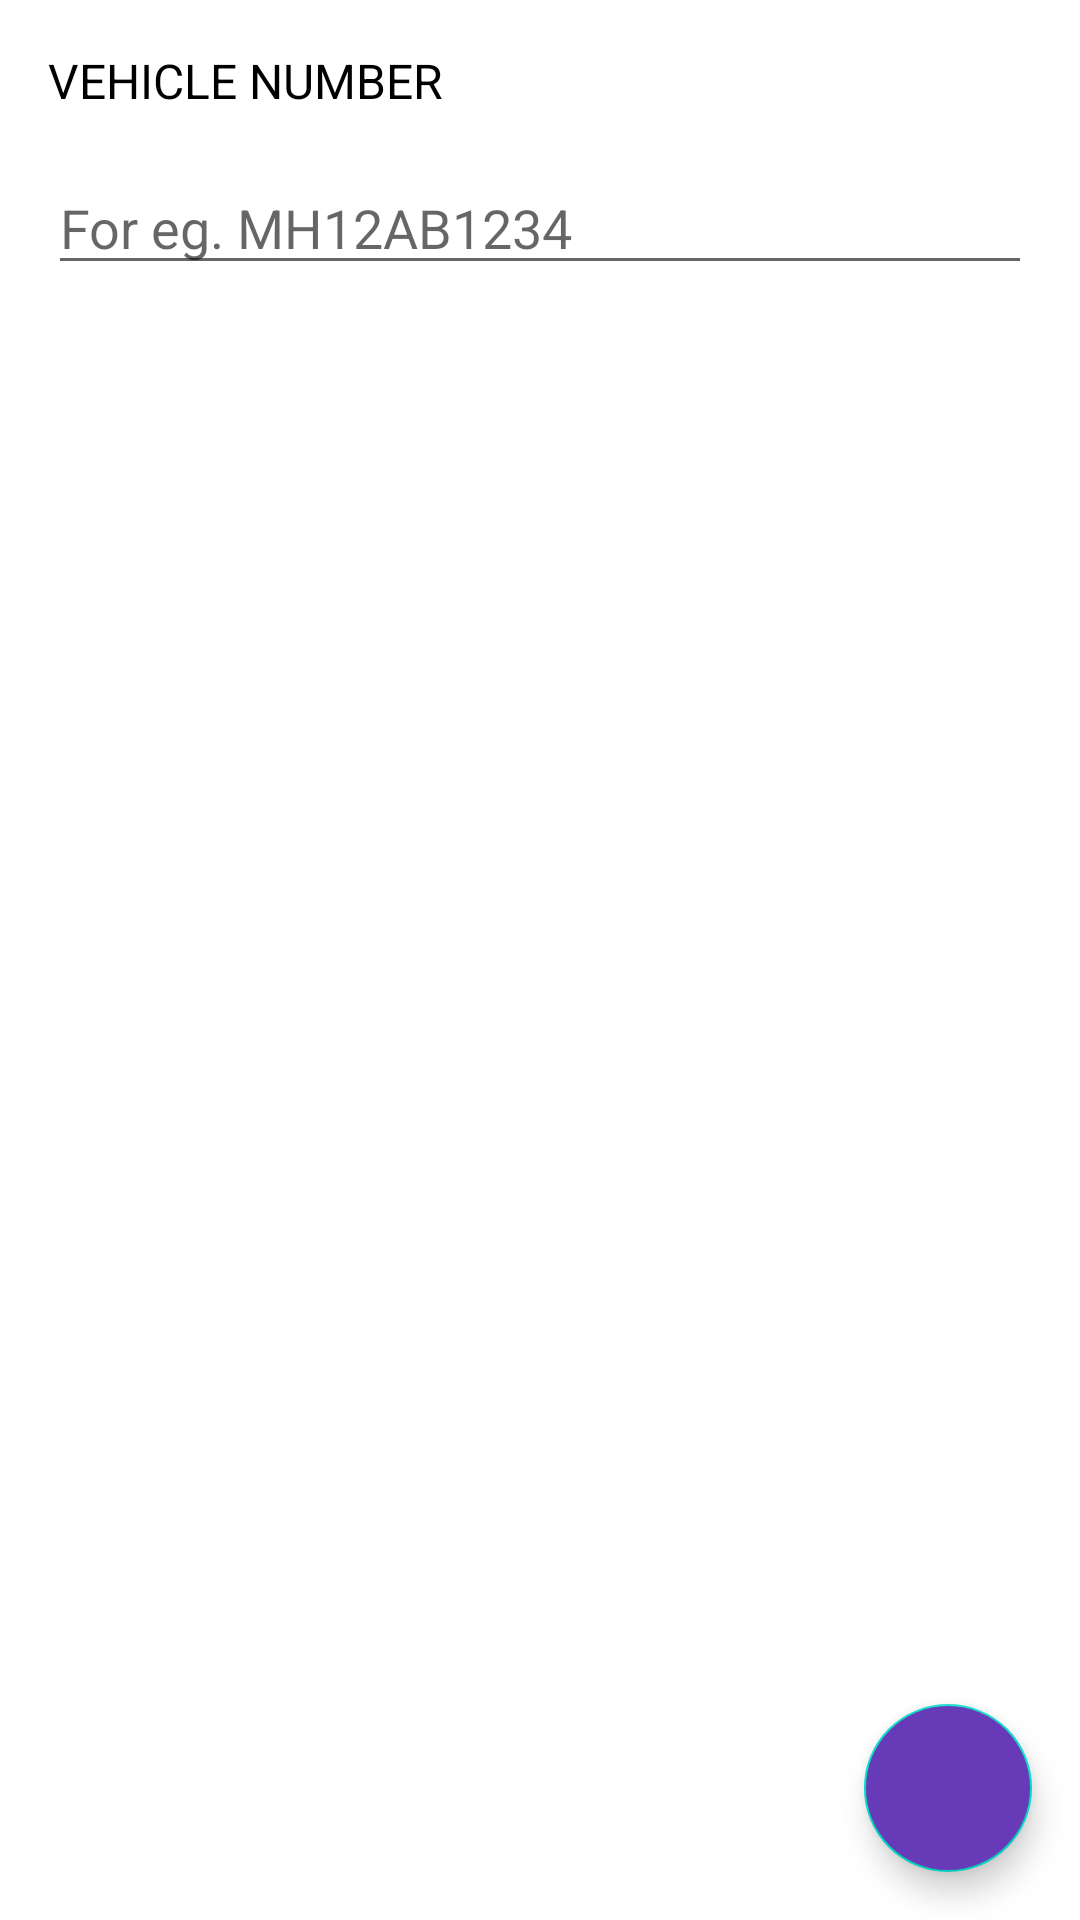

Here is an Android app screen rendered from its layout file. Give the layout XML and the strings, colors and styles it references.
<!-- AndroidManifest.xml: application theme Theme.VehicleRegistration -->
<!-- res/layout/fragment_vehicle_home.xml -->
<?xml version="1.0" encoding="utf-8"?>
<androidx.constraintlayout.widget.ConstraintLayout xmlns:android="http://schemas.android.com/apk/res/android"
    xmlns:app="http://schemas.android.com/apk/res-auto"
    xmlns:tools="http://schemas.android.com/tools"
    android:layout_width="match_parent"
    android:layout_height="match_parent"
    tools:context=".VehicleHomeFragment">

    <TextView
        android:id="@+id/header_text"
        android:text="@string/vehicle_number"
        app:layout_constraintTop_toTopOf="parent"
        app:layout_constraintLeft_toLeftOf="parent"
        android:textSize="@dimen/header_text_size"
        android:textColor="@color/black"
        android:layout_margin="@dimen/generic_margin"
        android:layout_width="wrap_content"
        android:layout_height="wrap_content"/>

    <EditText
        android:id="@+id/vehicle_no_edit_text"
        android:layout_width="match_parent"
        android:layout_height="wrap_content"
        app:layout_constraintLeft_toLeftOf="parent"
        app:layout_constraintRight_toRightOf="parent"
        app:layout_constraintTop_toBottomOf="@id/header_text"
        android:layout_margin="@dimen/generic_margin"
        android:hint="@string/vehicle_number_edittext_hint"/>

    <com.google.android.material.floatingactionbutton.FloatingActionButton
        android:id="@+id/next_fab"
        android:layout_width="wrap_content"
        android:layout_height="wrap_content"
        android:backgroundTint="@color/purple_500"
        android:src="@drawable/arrow_right_32"
        app:tint="@android:color/white"
        android:layout_margin="@dimen/generic_margin"
        app:fabSize="normal"
        app:maxImageSize="@dimen/fab_icon_size"
        android:layout_gravity="end|bottom"
        app:layout_constraintRight_toRightOf="parent"
        app:layout_constraintBottom_toBottomOf="parent"/>

</androidx.constraintlayout.widget.ConstraintLayout>
<!-- resources referenced by this layout -->
<resources>
  <color name="black">#FF000000</color>
  <color name="purple_500">#673AB7</color>
  <dimen name="fab_icon_size">48dp</dimen>
  <dimen name="generic_margin">16dp</dimen>
  <dimen name="header_text_size">16sp</dimen>
  <string name="vehicle_number">VEHICLE NUMBER</string>
  <string name="vehicle_number_edittext_hint">For eg. MH12AB1234</string>
  <style name="Theme.VehicleRegistration" parent="Theme.MaterialComponents.DayNight.DarkActionBar">
          
          <item name="colorPrimary">@color/purple_500</item>
          <item name="colorPrimaryVariant">@color/purple_500</item>
          <item name="colorOnPrimary">@color/white</item>
          <item name="colorAccent">@color/purple_500</item>
          <item name="colorControlActivated">@color/purple_500</item>
  
          
          <item name="android:statusBarColor" tools:targetApi="l">?attr/colorPrimaryVariant</item>
          
      </style>
  <color name="white">#FFFFFFFF</color>
</resources>
